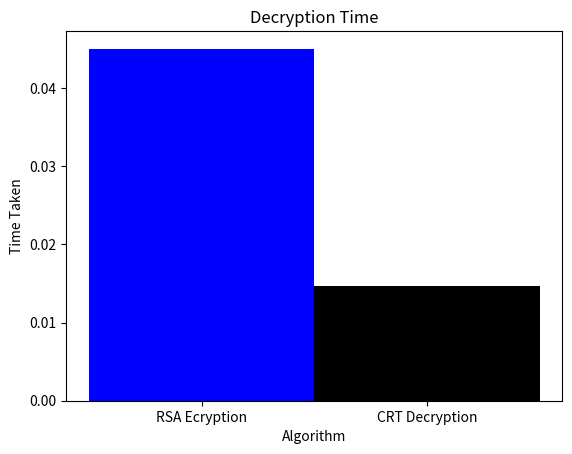

Here is the Python script that generated this plot:
# RSA algorithm is a public key encryption technique and is considered as the most secure way of encryption.
# Resource: https://www.di-mgt.com.au/rsa_alg.html#note5


import sympy
import time
import matplotlib.pyplot as plt


def gcd(a, b):
    if b == 0:
        return a
    else:
        return gcd(b, a % b)


def convert_to_int(text):
    converted = []
    for letter in text:
        converted.append(ord(letter) - 96)
    return converted


def convert_to_ascii(text):
    converted = ''
    for number in text:
        converted = converted + chr(number + 96)
    return converted


def choose_e(phi, n):
    print('Choosing e...')
    for e in range(2 ** 31, 2, -1):
        if gcd(e, phi) == 1 and gcd(e, n) == 1:
            return e


def modular_inverse(a, m):  # modular inverse of e modulo phi
    m0 = m
    y = 0
    x = 1

    if m == 1:
        return 0

    while a > 1:
        q = a // m
        t = m
        m = a % m
        a = t
        t = y
        y = x - q * y
        x = t
    if x < 0:
        x = x + m0

    return x


def encrypt(text, public_key):
    key, n = public_key
    ctext = [pow(ord(char), key, n) for char in text]
    return ctext


def decrypt(ctext, private_key):
    key, n = private_key
    text = [chr(pow(char, key, n)) for char in ctext]
    return "".join(text)


def RSA():
    enc = []
    dec = []
    p = sympy.nextprime(2 ** 512)
    q = sympy.nextprime(p)
    print('p = ', p, ' q = ', q)
    n = p * q
    print('n = ', n)
    phi = (p - 1) * (q - 1)
    time_start1 = time.time()
    print('phi = ', phi)
    e = choose_e(phi, n)
    print('e = ', e)
    d = modular_inverse(e, phi)
    print('d = ', d)
    text = 'pythonisthebest'
    print('Plaintext: ', text)
    converted = convert_to_int(text)
    for number in converted:
        enc.append(pow(number, e, n))
    print('Encrypted text: ', enc)
    for number in enc:
        dec.append(pow(number, d, n))
    decrypted = convert_to_ascii(dec)
    print('Decrypted text: ', decrypted)
    time_finish1 = time.time()
    print('Time for classic decryption: ', time_finish1 - time_start1)
    rsa_time=time_finish1 - time_start1
    return p, q, e, d, enc, rsa_time


# The CRT method of decryption is about four times faster overall
# Even though there are more steps in this procedure,
# the modular exponentiation to be carried out uses much shorter exponents and so it is less expensive in the end
def CRT(p, q, dP, dQ, c):
    qInv = modular_inverse(q, p)
    m1 = pow(c, dP, p)
    m2 = pow(c, dQ, q)
    h = (qInv * (m1 - m2)) % p
    m = m2 + h * q
    return m


def main():
    print('------ RSA ------')
    p, q, _, d, enc, rsa_time = RSA()
    time_start2 = time.time()
    dp = d % (p - 1)
    dq = d % (q - 1)
    text = ''
    for number in enc:
        text = text + chr(CRT(p, q, dp, dq, number) + 96)
    print('Decrypted using CRT: ', text)
    time_finish2 = time.time()
    print('Time for CRT decryption: ', time_finish2 - time_start2)
    # x-coordinates of left sides of bars
    left = [1, 1.5]
    # heights of bars
    height = [rsa_time, time_finish2 - time_start2]
    # labels for bars
    tick_label = ['RSA Ecryption', 'CRT Decryption']
    # plotting a bar chart
    plt.bar(left, height, tick_label = tick_label,
		width = 0.5, color = ['blue', 'black'])
    # naming the x-axis
    plt.xlabel('Algorithm')
    # naming the y-axis
    plt.ylabel('Time Taken')
    # plot title
    plt.title('Decryption Time')
    # function to show the plot
    plt.show()

main()
